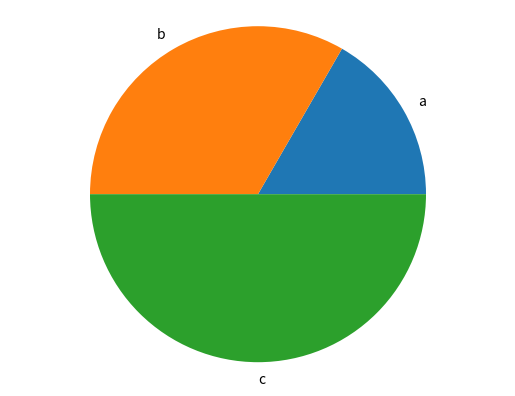

The script that saved this image:
import matplotlib.pyplot as plt

def generate_bar_char(labels, values):
    fix, ax = plt.subplots()
    ax.bar(labels, values)
    plt.show()

def generate_pie_chart(labels, values):
    fix, ax = plt.subplots()
    ax.pie(values, labels=labels)
    ax.axis('equal')
    plt.show()

if __name__ == "__main__":
    labels = ['a', 'b', 'c']
    values = [100, 200, 300]
    #generate_bar_char(labels, values)
    generate_pie_chart(labels, values)